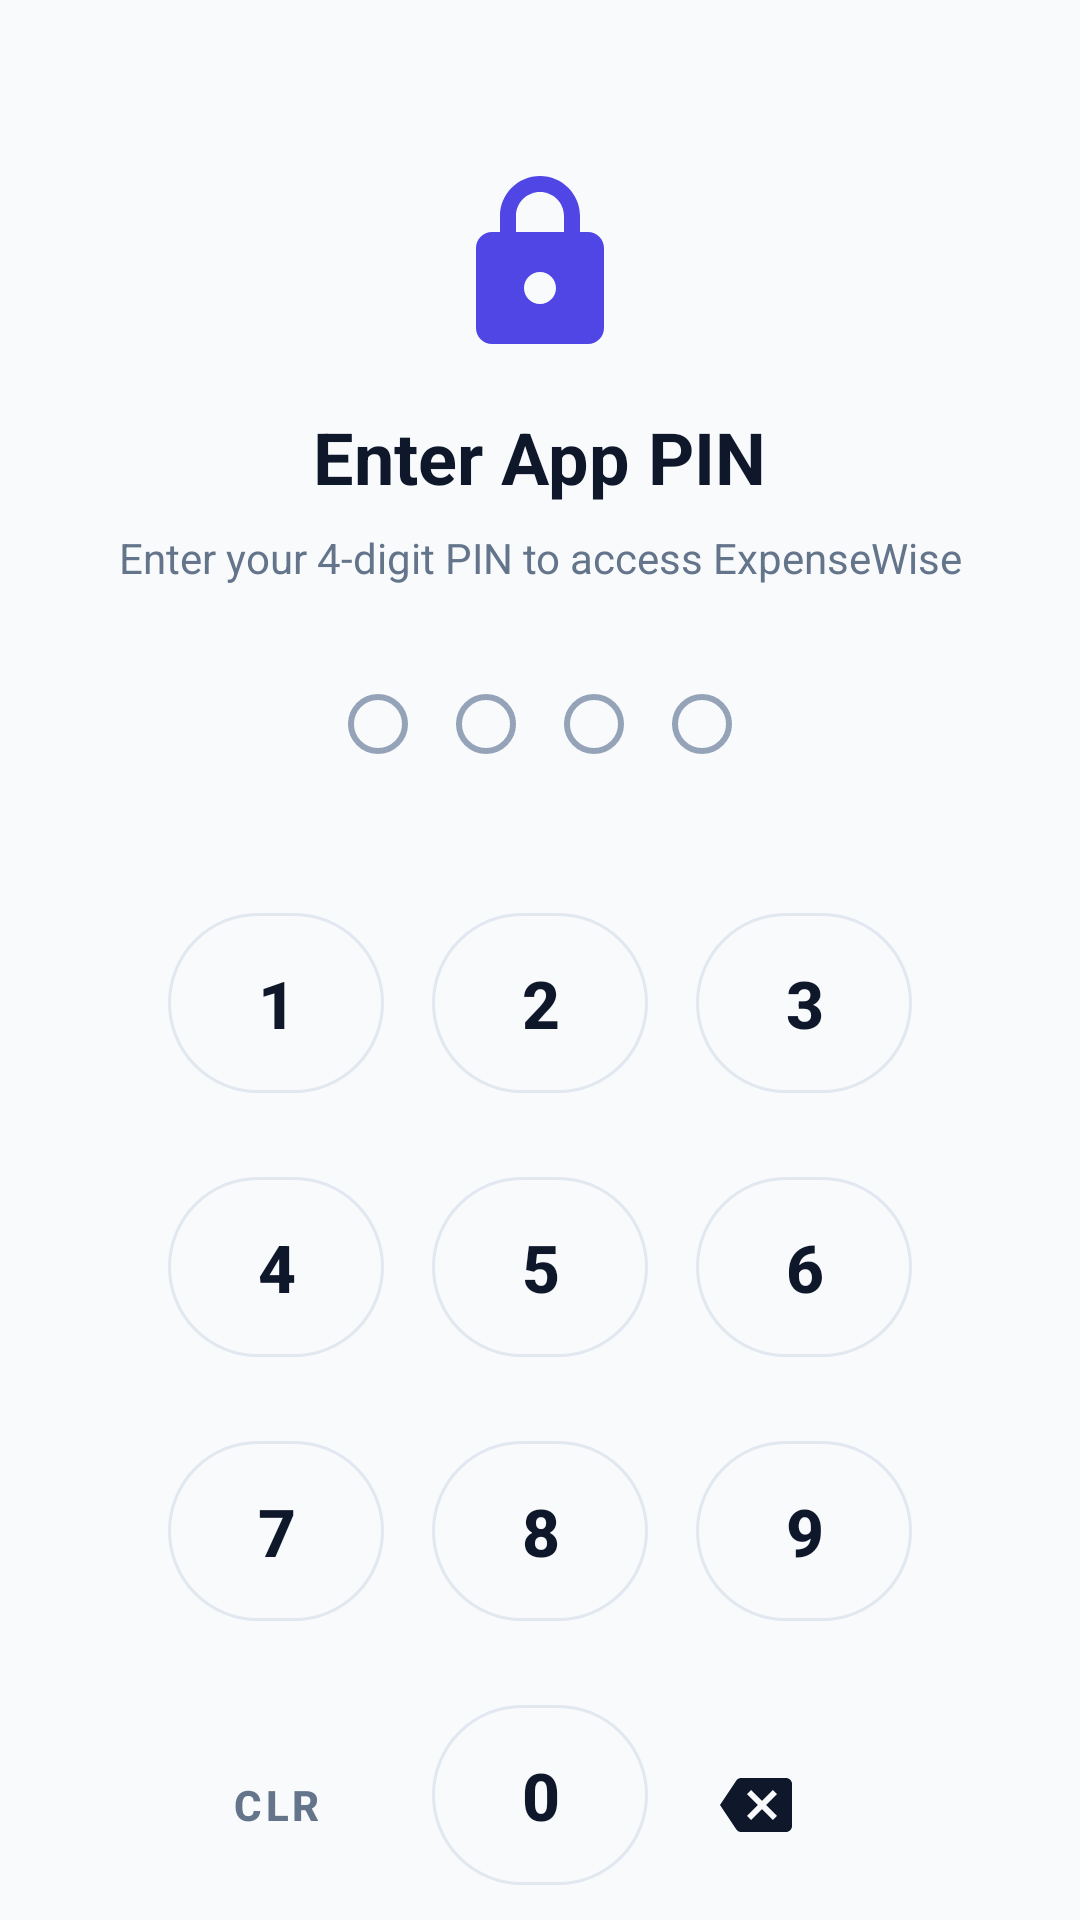

Reconstruct the res/layout file that produces this screen, plus the resources it refers to.
<!-- AndroidManifest.xml: application theme Theme.MadProject -->
<!-- res/layout/activity_pin_lock.xml -->
<?xml version="1.0" encoding="utf-8"?>
<androidx.core.widget.NestedScrollView xmlns:android="http://schemas.android.com/apk/res/android"
    xmlns:app="http://schemas.android.com/apk/res-auto"
    android:layout_width="match_parent"
    android:layout_height="match_parent"
    android:background="@color/background"
    android:clipToPadding="false"
    android:fillViewport="true">

    <LinearLayout
        android:layout_width="match_parent"
        android:layout_height="wrap_content"
        android:gravity="center_horizontal"
        android:orientation="vertical"
        android:padding="24dp">

        <ImageView
            android:id="@+id/imgPinHeader"
            android:layout_width="64dp"
            android:layout_height="64dp"
            android:layout_marginTop="32dp"
            android:contentDescription="@string/pin_title_verify"
            android:src="@drawable/ic_lock"
            app:tint="@color/primary" />

        <TextView
            android:id="@+id/tvPinTitle"
            android:layout_width="wrap_content"
            android:layout_height="wrap_content"
            android:layout_marginTop="16dp"
            android:text="@string/pin_title_verify"
            android:textColor="@color/text_primary"
            android:textSize="24sp"
            android:textStyle="bold" />

        <TextView
            android:id="@+id/tvPinSubtitle"
            android:layout_width="wrap_content"
            android:layout_height="wrap_content"
            android:layout_marginTop="8dp"
            android:gravity="center"
            android:text="@string/pin_subtitle_verify"
            android:textColor="@color/text_secondary"
            android:textSize="14sp" />

        
        <LinearLayout
            android:id="@+id/layoutPinDots"
            android:layout_width="wrap_content"
            android:layout_height="wrap_content"
            android:layout_marginTop="28dp"
            android:gravity="center"
            android:orientation="horizontal">

            <View
                android:id="@+id/dot1"
                android:layout_width="20dp"
                android:layout_height="20dp"
                android:layout_margin="8dp"
                android:background="@drawable/pin_dot_bg" />

            <View
                android:id="@+id/dot2"
                android:layout_width="20dp"
                android:layout_height="20dp"
                android:layout_margin="8dp"
                android:background="@drawable/pin_dot_bg" />

            <View
                android:id="@+id/dot3"
                android:layout_width="20dp"
                android:layout_height="20dp"
                android:layout_margin="8dp"
                android:background="@drawable/pin_dot_bg" />

            <View
                android:id="@+id/dot4"
                android:layout_width="20dp"
                android:layout_height="20dp"
                android:layout_margin="8dp"
                android:background="@drawable/pin_dot_bg" />

        </LinearLayout>

        <TextView
            android:id="@+id/tvPinError"
            android:layout_width="wrap_content"
            android:layout_height="wrap_content"
            android:layout_marginTop="12dp"
            android:textColor="@color/error"
            android:textSize="14sp"
            android:textStyle="bold"
            android:visibility="invisible" />

        <View
            android:layout_width="match_parent"
            android:layout_height="0dp"
            android:layout_weight="1" />

        
        <GridLayout
            android:id="@+id/gridKeypad"
            android:layout_width="wrap_content"
            android:layout_height="wrap_content"
            android:layout_marginBottom="24dp"
            android:columnCount="3"
            android:rowCount="4">

            
            <com.google.android.material.button.MaterialButton
                android:id="@+id/btnKey1"
                style="@style/Widget.MaterialComponents.Button.OutlinedButton"
                android:layout_width="72dp"
                android:layout_height="72dp"
                android:layout_margin="8dp"
                android:text="1"
                android:textColor="@color/text_primary"
                android:textSize="22sp"
                android:textStyle="bold"
                app:cornerRadius="36dp"
                app:strokeColor="@color/divider" />

            <com.google.android.material.button.MaterialButton
                android:id="@+id/btnKey2"
                style="@style/Widget.MaterialComponents.Button.OutlinedButton"
                android:layout_width="72dp"
                android:layout_height="72dp"
                android:layout_margin="8dp"
                android:text="2"
                android:textColor="@color/text_primary"
                android:textSize="22sp"
                android:textStyle="bold"
                app:cornerRadius="36dp"
                app:strokeColor="@color/divider" />

            <com.google.android.material.button.MaterialButton
                android:id="@+id/btnKey3"
                style="@style/Widget.MaterialComponents.Button.OutlinedButton"
                android:layout_width="72dp"
                android:layout_height="72dp"
                android:layout_margin="8dp"
                android:text="3"
                android:textColor="@color/text_primary"
                android:textSize="22sp"
                android:textStyle="bold"
                app:cornerRadius="36dp"
                app:strokeColor="@color/divider" />

            
            <com.google.android.material.button.MaterialButton
                android:id="@+id/btnKey4"
                style="@style/Widget.MaterialComponents.Button.OutlinedButton"
                android:layout_width="72dp"
                android:layout_height="72dp"
                android:layout_margin="8dp"
                android:text="4"
                android:textColor="@color/text_primary"
                android:textSize="22sp"
                android:textStyle="bold"
                app:cornerRadius="36dp"
                app:strokeColor="@color/divider" />

            <com.google.android.material.button.MaterialButton
                android:id="@+id/btnKey5"
                style="@style/Widget.MaterialComponents.Button.OutlinedButton"
                android:layout_width="72dp"
                android:layout_height="72dp"
                android:layout_margin="8dp"
                android:text="5"
                android:textColor="@color/text_primary"
                android:textSize="22sp"
                android:textStyle="bold"
                app:cornerRadius="36dp"
                app:strokeColor="@color/divider" />

            <com.google.android.material.button.MaterialButton
                android:id="@+id/btnKey6"
                style="@style/Widget.MaterialComponents.Button.OutlinedButton"
                android:layout_width="72dp"
                android:layout_height="72dp"
                android:layout_margin="8dp"
                android:text="6"
                android:textColor="@color/text_primary"
                android:textSize="22sp"
                android:textStyle="bold"
                app:cornerRadius="36dp"
                app:strokeColor="@color/divider" />

            
            <com.google.android.material.button.MaterialButton
                android:id="@+id/btnKey7"
                style="@style/Widget.MaterialComponents.Button.OutlinedButton"
                android:layout_width="72dp"
                android:layout_height="72dp"
                android:layout_margin="8dp"
                android:text="7"
                android:textColor="@color/text_primary"
                android:textSize="22sp"
                android:textStyle="bold"
                app:cornerRadius="36dp"
                app:strokeColor="@color/divider" />

            <com.google.android.material.button.MaterialButton
                android:id="@+id/btnKey8"
                style="@style/Widget.MaterialComponents.Button.OutlinedButton"
                android:layout_width="72dp"
                android:layout_height="72dp"
                android:layout_margin="8dp"
                android:text="8"
                android:textColor="@color/text_primary"
                android:textSize="22sp"
                android:textStyle="bold"
                app:cornerRadius="36dp"
                app:strokeColor="@color/divider" />

            <com.google.android.material.button.MaterialButton
                android:id="@+id/btnKey9"
                style="@style/Widget.MaterialComponents.Button.OutlinedButton"
                android:layout_width="72dp"
                android:layout_height="72dp"
                android:layout_margin="8dp"
                android:text="9"
                android:textColor="@color/text_primary"
                android:textSize="22sp"
                android:textStyle="bold"
                app:cornerRadius="36dp"
                app:strokeColor="@color/divider" />

            
            <com.google.android.material.button.MaterialButton
                android:id="@+id/btnKeyClear"
                style="@style/Widget.MaterialComponents.Button.TextButton"
                android:layout_width="72dp"
                android:layout_height="72dp"
                android:layout_margin="8dp"
                android:text="CLR"
                android:textColor="@color/text_secondary"
                android:textSize="14sp"
                android:textStyle="bold" />

            <com.google.android.material.button.MaterialButton
                android:id="@+id/btnKey0"
                style="@style/Widget.MaterialComponents.Button.OutlinedButton"
                android:layout_width="72dp"
                android:layout_height="72dp"
                android:layout_margin="8dp"
                android:text="0"
                android:textColor="@color/text_primary"
                android:textSize="22sp"
                android:textStyle="bold"
                app:cornerRadius="36dp"
                app:strokeColor="@color/divider" />

            <com.google.android.material.button.MaterialButton
                android:id="@+id/btnKeyBackspace"
                style="@style/Widget.MaterialComponents.Button.TextButton"
                android:layout_width="72dp"
                android:layout_height="72dp"
                android:layout_margin="8dp"
                app:icon="@drawable/ic_backspace"
                app:iconTint="@color/text_primary" />

        </GridLayout>

    </LinearLayout>
</androidx.core.widget.NestedScrollView>
<!-- resources referenced by this layout -->
<resources>
  <color name="background">#F8FAFC</color>
  <color name="divider">#E2E8F0</color>
  <color name="error">#EF4444</color>
  <color name="primary">#4F46E5</color>
  <color name="text_primary">#0F172A</color>
  <color name="text_secondary">#64748B</color>
  <!-- drawable ic_backspace (drawable) -->
  <vector xmlns:android="http://schemas.android.com/apk/res/android"
      android:width="24dp"
      android:height="24dp"
      android:viewportWidth="24"
      android:viewportHeight="24">
      <path
          android:fillColor="#4F46E5"
          android:pathData="M22,3H7c-0.69,0 -1.23,0.35 -1.59,0.88L0,12l5.41,8.11c0.36,0.53 0.9,0.89 1.59,0.89h15c1.1,0 2,-0.9 2,-2V5c0,-1.1 -0.9,-2 -2,-2zm-3,12.59L17.59,17 14,13.41 10.41,17 9,15.59 12.59,12 9,8.41 10.41,7 14,10.59 17.59,7 19,8.41 15.41,12 19,15.59z"/>
  </vector>
  <!-- drawable ic_lock (drawable) -->
  <vector xmlns:android="http://schemas.android.com/apk/res/android"
      android:width="24dp"
      android:height="24dp"
      android:viewportWidth="24"
      android:viewportHeight="24">
      <path
          android:fillColor="#4F46E5"
          android:pathData="M18,8h-1V6c0,-2.76 -2.24,-5 -5,-5S7,3.24 7,6v2H6c-1.1,0 -2,0.9 -2,2v10c0,1.1 0.9,2 2,2h12c1.1,0 2,-0.9 2,-2V10c0,-1.1 -0.9,-2 -2,-2zM9,6c0,-1.66 1.34,-3 3,-3s3,1.34 3,3v2H9V6zM12,17c-1.1,0 -2,-0.9 -2,-2s0.9,-2 2,-2 2,0.9 2,2 -0.9,2 -2,2z"/>
  </vector>
  <!-- drawable pin_dot_bg (drawable) -->
  <?xml version="1.0" encoding="utf-8"?>
  <shape xmlns:android="http://schemas.android.com/apk/res/android"
      android:shape="oval">
      <stroke android:width="2dp" android:color="#94A3B8" />
      <solid android:color="#00000000" />
      <size android:width="20dp" android:height="20dp" />
  </shape>
  <string name="pin_subtitle_verify">Enter your 4-digit PIN to access ExpenseWise</string>
  <string name="pin_title_verify">Enter App PIN</string>
  <color name="primary_dark">#3730A3</color>
  <color name="text_on_primary">#FFFFFF</color>
  <color name="secondary">#10B981</color>
  <color name="secondary_dark">#059669</color>
  <color name="white">#FFFFFF</color>
  <style name="Widget.ExpenseWise.TextInputLayout.OutlinedBox" parent="Widget.MaterialComponents.TextInputLayout.OutlinedBox">
          <item name="boxStrokeColor">@color/input_stroke_color</item>
          <item name="boxStrokeWidth">1.5dp</item>
          <item name="boxStrokeWidthFocused">2dp</item>
          <item name="boxBackgroundColor">@color/input_bg_color</item>
          <item name="hintTextColor">@color/primary</item>
          <item name="android:textColorHint">@color/input_hint_color</item>
          <item name="boxCornerRadiusTopStart">12dp</item>
          <item name="boxCornerRadiusTopEnd">12dp</item>
          <item name="boxCornerRadiusBottomStart">12dp</item>
          <item name="boxCornerRadiusBottomEnd">12dp</item>
      </style>
  <style name="Widget.ExpenseWise.Button" parent="Widget.MaterialComponents.Button">
          <item name="android:minHeight">48dp</item>
          <item name="cornerRadius">12dp</item>
      </style>
  <style name="Theme.ExpenseWise.Dialog" parent="ThemeOverlay.MaterialComponents.MaterialAlertDialog">
          <item name="shapeAppearanceOverlay">@style/ShapeAppearance.ExpenseWise.Dialog</item>
          <item name="colorPrimary">@color/primary</item>
      </style>
  <color name="input_stroke_color">#4F46E5</color>
  <color name="input_bg_color">#FAFAFA</color>
  <color name="input_hint_color">#64748B</color>
  <style name="ShapeAppearance.ExpenseWise.Dialog" parent="ShapeAppearance.MaterialComponents.LargeComponent">
          <item name="cornerSize">16dp</item>
      </style>
</resources>
